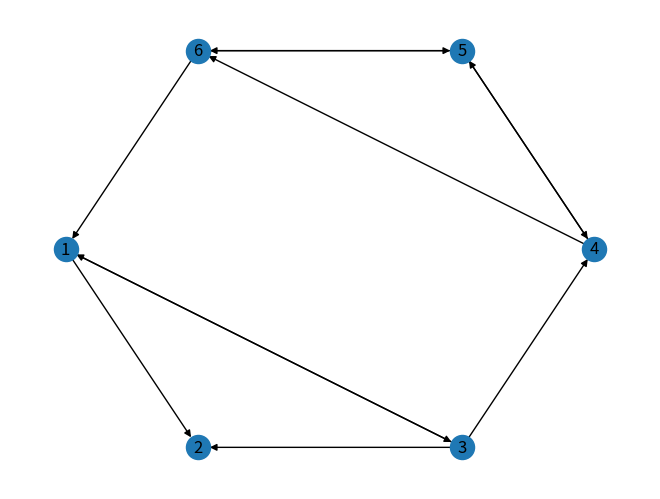

Reproduce this figure in Python. (Note: this script raises an exception after producing the figure.)
import numpy as np
import networkx as nx
import matplotlib.pyplot as plt

Graph_A = nx.DiGraph()
Graph_B = nx.DiGraph()
Graph_C = nx.DiGraph()

Nodes = range(1, 6)
Edges_OK = [
    (1, 2), (1, 3), (2, 3), (3, 1), (3, 2), (3, 4), (4, 5)
    , (4, 6), (5, 4), (5, 6), (6, 1)
]
Edges_dead_end = [
    (1, 2), (1, 3), (3, 1), (3, 2), (3, 4), (4, 5)
    , (4, 6), (5, 4), (5, 6), (6, 5), (6, 1)
]
Edges_trap = [
    (1, 2), (1, 3), (3, 1), (3, 2), (3, 4), (4, 5)
    , (4, 6), (5, 4), (5, 6), (6, 5)
]

Graph_A.add_nodes_from(Nodes)
Graph_A.add_edges_from(Edges_OK)
Graph_B.add_nodes_from(Nodes)
Graph_B.add_edges_from(Edges_dead_end)
Graph_C.add_nodes_from(Nodes)
Graph_C.add_edges_from(Edges_trap)

np.random.seed(2)
pos = nx.shell_layout(Graph_A)
# nx.draw(Graph_A, pos, with_labels=True)
nx.draw(Graph_B, pos, with_labels=True)
# nx.draw(Graph_C, pos, with_labels=True)
# arrows=True
plt.show()


# 就是5和6变成一个有向，一个无向
# 然后C图是6和1之间是没有连接的

# implementing naive

def initialize_PageRank(graph):
    nodes = len(graph)
    M = nx.to_numpy_matrix(graph)
    # print (M) # 这里的这个举证代表的是这里面所有的点之间的连接关系，而且是有方向的
    # print (M.T) # 这里应该是转置
    # squeeze的意思是把原来的举证压缩成一列，好像不是
    # 压缩到第一列，然后squeeze是变成一个一维的数据，有一种flat的感觉，flatMap
    # print(np.sum(M, axis=1))
    # print(np.asarray(np.sum(M, axis=1)))
    outbound = np.squeeze(np.asarray(np.sum(M, axis=1)))
    # print (outbound)
    prob_outbound = np.array(
        [1.0 / count
         if count > 0 else 0.0 for count in outbound]
    )
    G = np.asarray(np.multiply(M.T, prob_outbound))
    p = np.ones(nodes) / float(nodes)
    if np.min(np.sum(G, axis=0)) < 1.0:
        print ('Warning: G is substochastic')
    return G, p

G, p = initialize_PageRank(Graph_A)
print (G)
print (p)

# TODO page218
from scipy import sparse
sG = sparse.csr_matrix(G)
print (sG)
print (np.dot(G, p))

def PageRank_naive(graph, iters = 50):
    G, p = initialize_PageRank(graph)
    for i in range(iters):
        p = np.dot(G, p)
    return np.round(p, 3)

# 没看懂，书中说B图的剩下的网络很不幸的把概率什么来着
# 然后把top排名变成了不重要
print('PageRank_naive(Graph_A)')
print(PageRank_naive(Graph_A))
print(PageRank_naive(Graph_B))
print(PageRank_naive(Graph_C))

# TODO page 220 introducing boredom and teleporting
